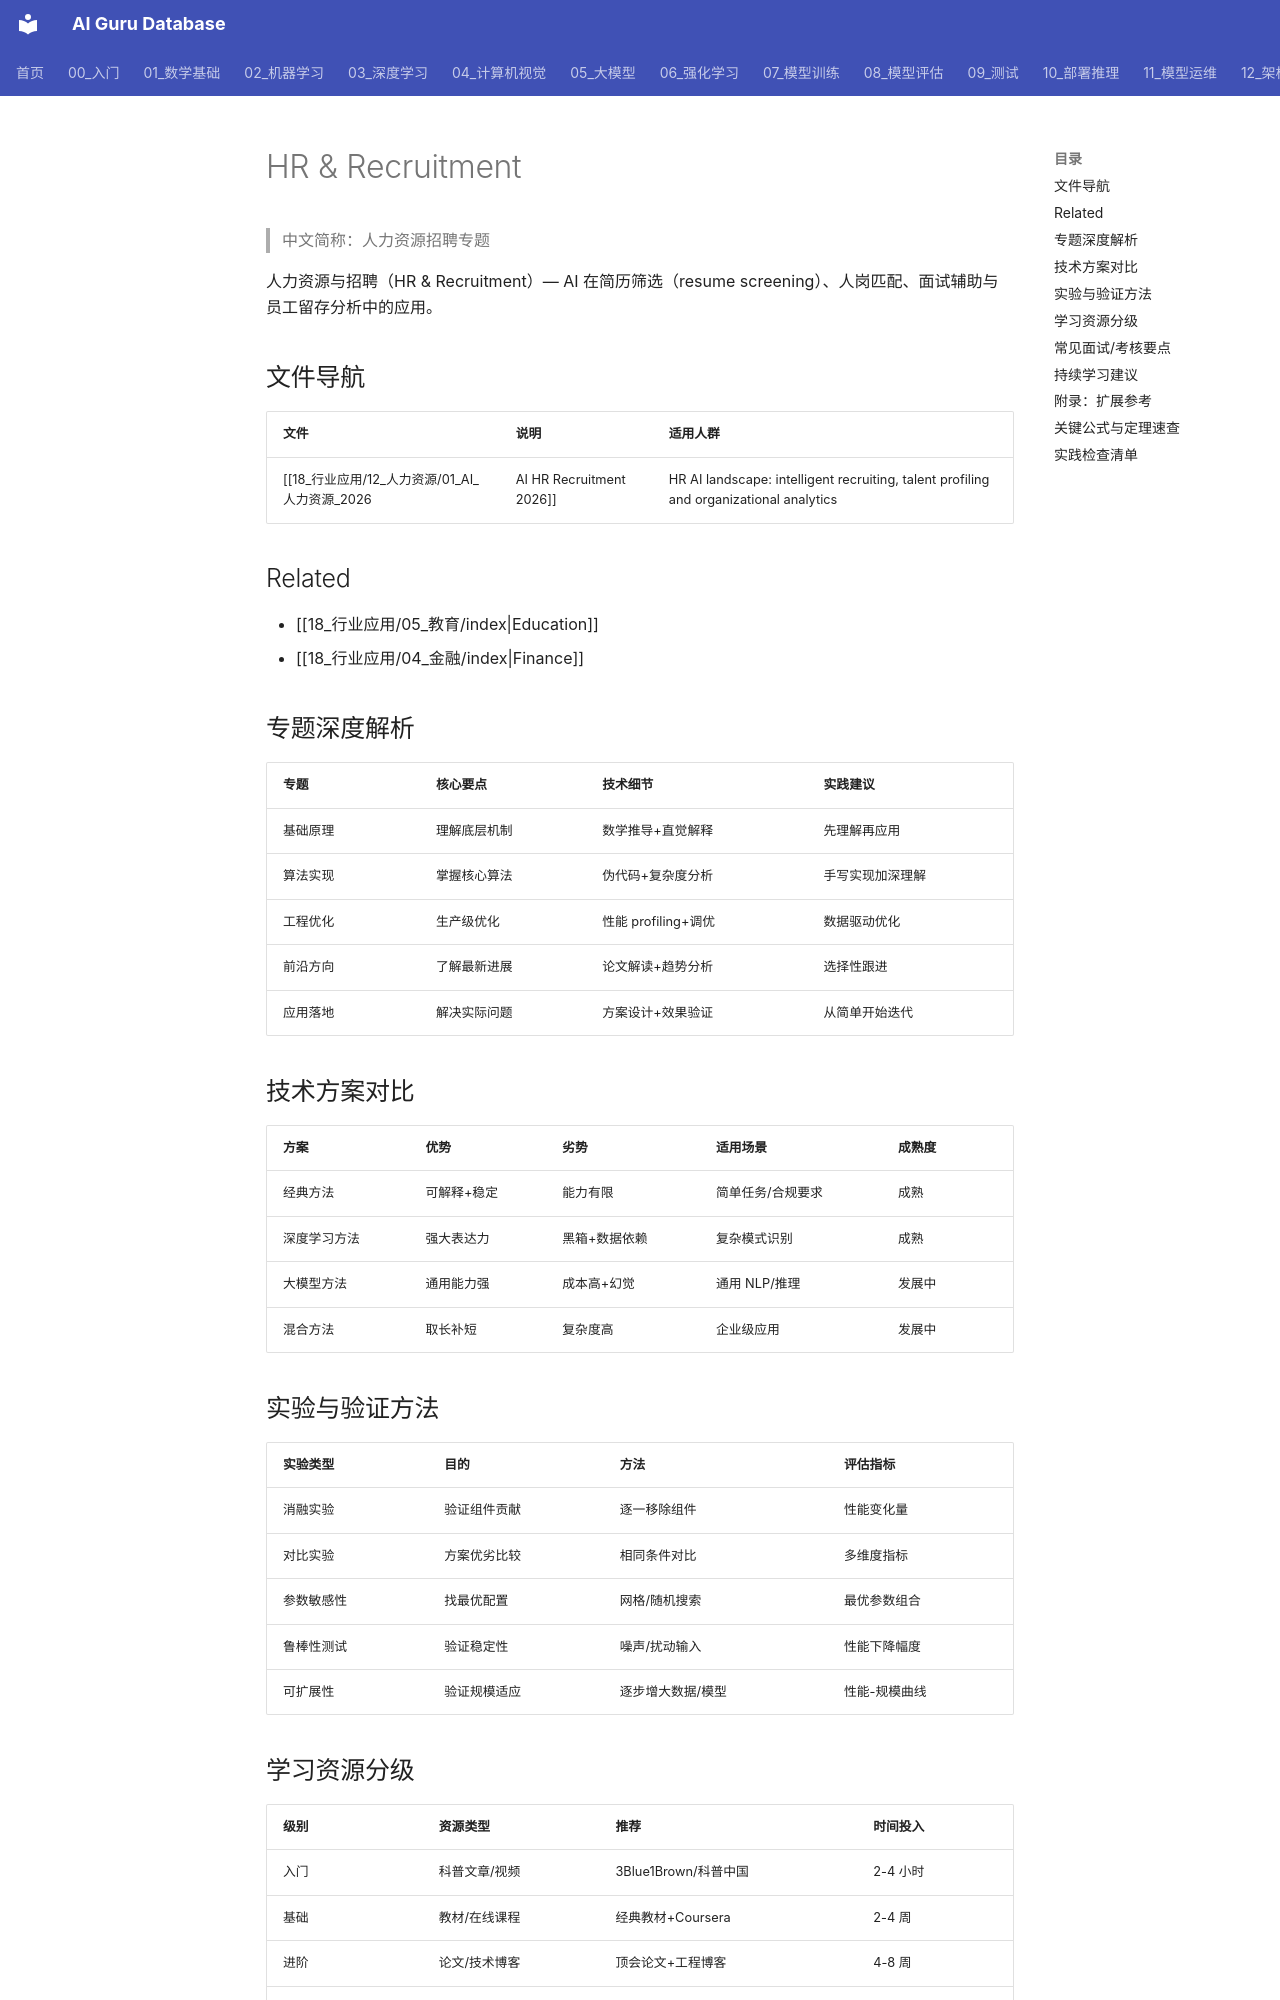

repository: ai-guru-global/ai-guru-database · page: 18_行业应用/12_人力资源/03_人力资源_索引/index.html · generator: mkdocs

---
title: HR & Recruitment
type: index
created: 2026-07-02
updated: 2026-07-11
sources: []
tags: [auto-index]
name_zh: "人力资源招聘专题"
tier: supporting
category: 18-ai-applications-industry
summary: "人力资源招聘专题：行业应用主题页面，含正文与延伸阅读。"
---

# HR & Recruitment

> 中文简称：人力资源招聘专题

人力资源与招聘（HR & Recruitment）— AI 在简历筛选（resume screening）、人岗匹配、面试辅助与员工留存分析中的应用。

## 文件导航

| 文件 | 说明 | 适用人群 |
|------|------|----------|
| [[18_行业应用/12_人力资源/01_AI_人力资源_2026|AI HR Recruitment 2026]] | HR AI landscape: intelligent recruiting, talent profiling and organizational analytics | HR tech practitioners / people analytics teams |

## Related

- [[18_行业应用/05_教育/index|Education]]
- [[18_行业应用/04_金融/index|Finance]]

## 专题深度解析

| 专题 | 核心要点 | 技术细节 | 实践建议 |
|------|----------|----------|----------|
| 基础原理 | 理解底层机制 | 数学推导+直觉解释 | 先理解再应用 |
| 算法实现 | 掌握核心算法 | 伪代码+复杂度分析 | 手写实现加深理解 |
| 工程优化 | 生产级优化 | 性能 profiling+调优 | 数据驱动优化 |
| 前沿方向 | 了解最新进展 | 论文解读+趋势分析 | 选择性跟进 |
| 应用落地 | 解决实际问题 | 方案设计+效果验证 | 从简单开始迭代 |

## 技术方案对比

| 方案 | 优势 | 劣势 | 适用场景 | 成熟度 |
|------|------|------|----------|--------|
| 经典方法 | 可解释+稳定 | 能力有限 | 简单任务/合规要求 | 成熟 |
| 深度学习方法 | 强大表达力 | 黑箱+数据依赖 | 复杂模式识别 | 成熟 |
| 大模型方法 | 通用能力强 | 成本高+幻觉 | 通用 NLP/推理 | 发展中 |
| 混合方法 | 取长补短 | 复杂度高 | 企业级应用 | 发展中 |
